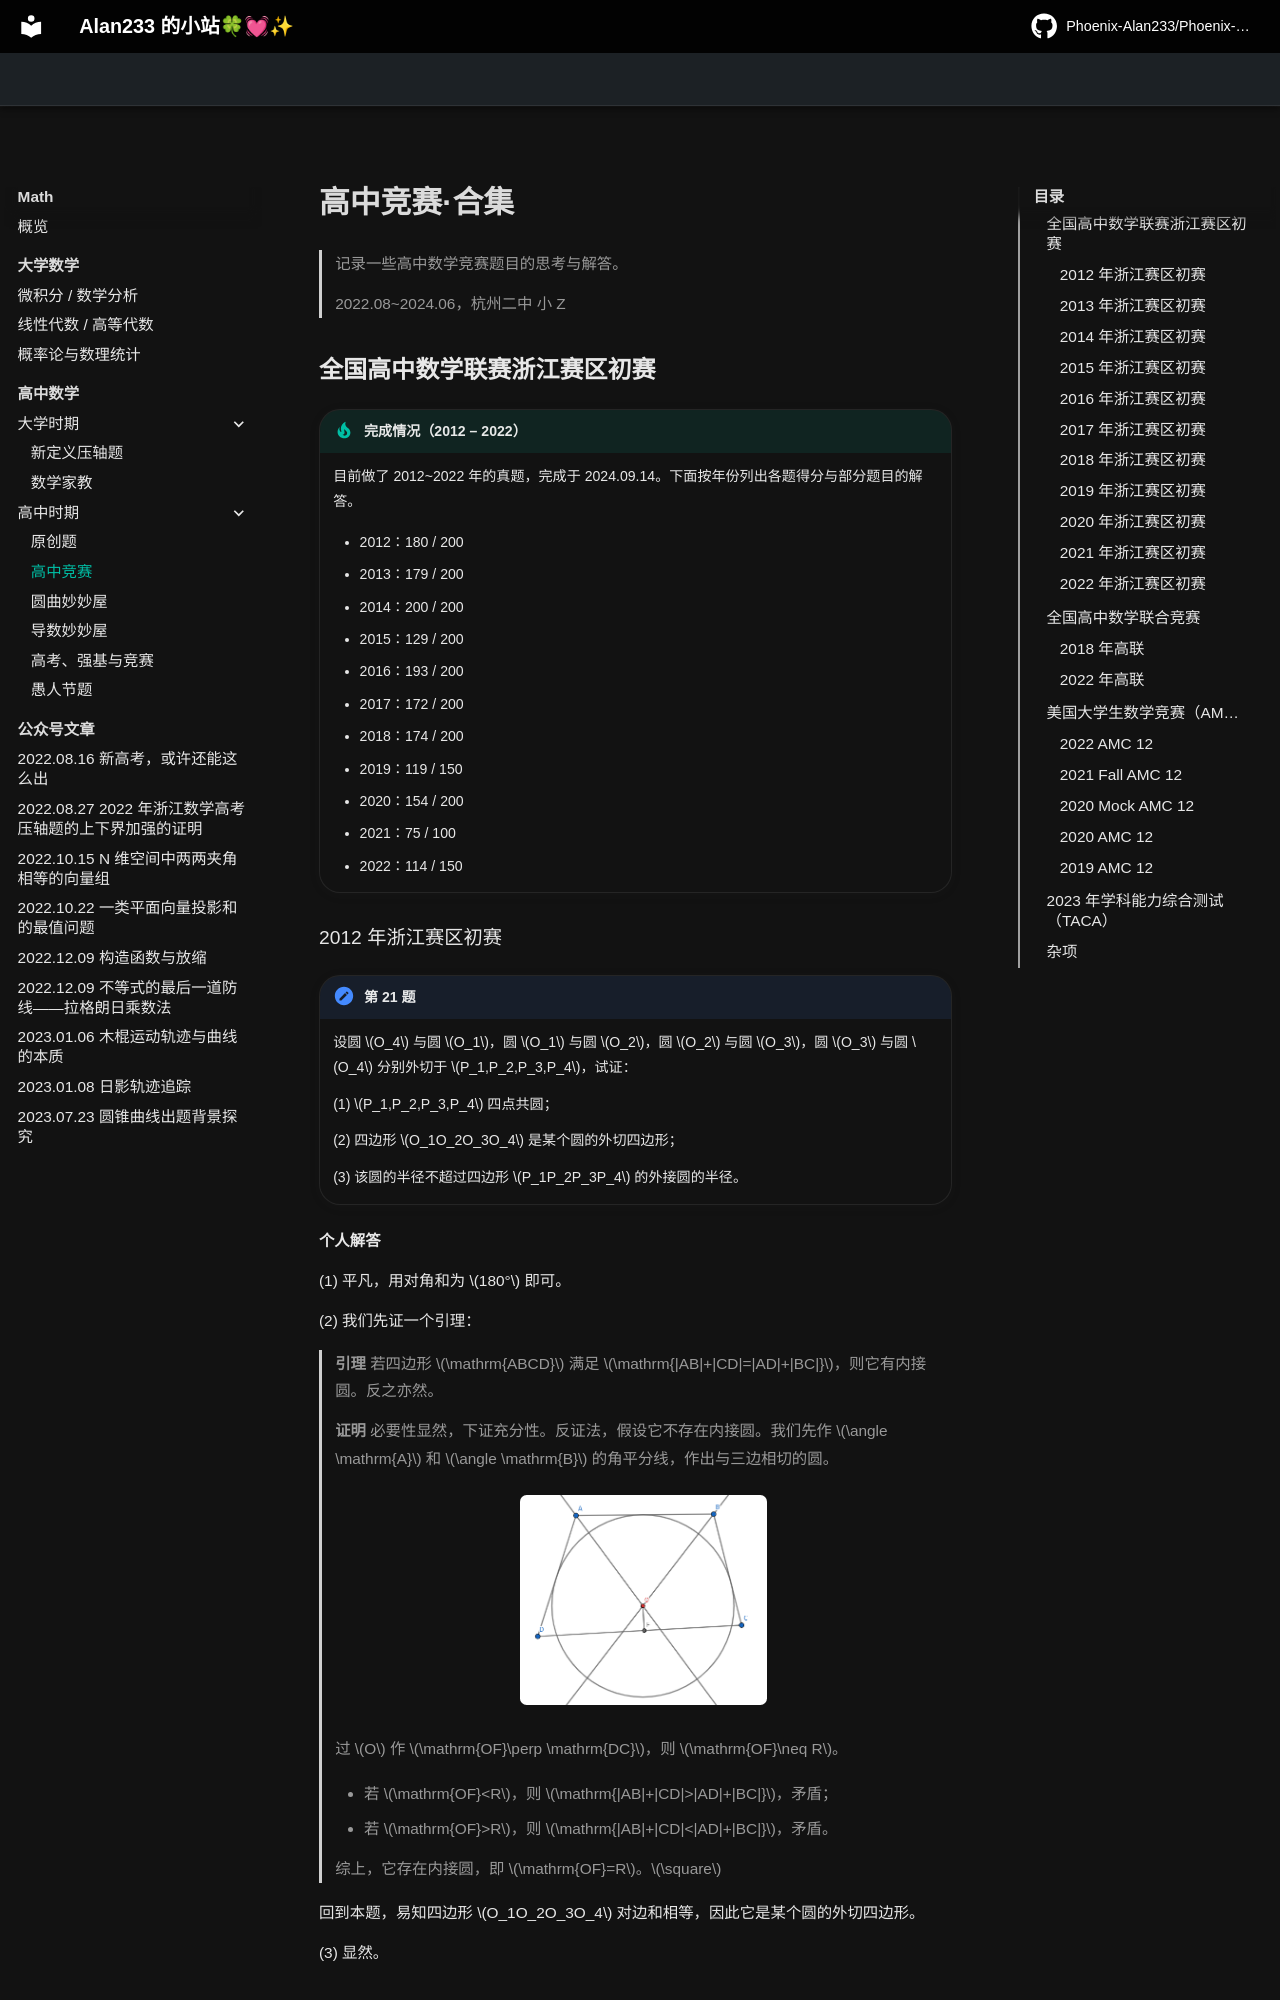

repository: Phoenix-Alan233/Phoenix-Alan233.github.io · page: math/高中竞赛/index.html · generator: mkdocs

# 高中竞赛·合集

> 记录一些高中数学竞赛题目的思考与解答。
>
> 2022.08~2024.06，杭州二中 小 Z

## 全国高中数学联赛浙江赛区初赛

!!! tip "完成情况（2012 – 2022）"

    目前做了 2012~2022 年的真题，完成于 2024.09.14。下面按年份列出各题得分与部分题目的解答。

    - 2012：180 / 200
    - 2013：179 / 200
    - 2014：200 / 200
    - 2015：129 / 200
    - 2016：193 / 200
    - 2017：172 / 200
    - 2018：174 / 200
    - 2019：119 / 150
    - 2020：154 / 200
    - 2021：75 / 100
    - 2022：114 / 150

    

### 2012 年浙江赛区初赛

!!! problem "第 21 题"
    设圆 $O_4$ 与圆 $O_1$，圆 $O_1$ 与圆 $O_2$，圆 $O_2$ 与圆 $O_3$，圆 $O_3$ 与圆 $O_4$ 分别外切于 $P_1,P_2,P_3,P_4$，试证：

    (1) $P_1,P_2,P_3,P_4$ 四点共圆；

    (2) 四边形 $O_1O_2O_3O_4$ 是某个圆的外切四边形；

    (3) 该圆的半径不超过四边形 $P_1P_2P_3P_4$ 的外接圆的半径。

**个人解答**

(1) 平凡，用对角和为 $180°$ 即可。

(2) 我们先证一个引理：

> **引理** 若四边形 $\mathrm{ABCD}$ 满足 $\mathrm{|AB|+|CD|=|AD|+|BC|}$，则它有内接圆。反之亦然。
>
> **证明** 必要性显然，下证充分性。反证法，假设它不存在内接圆。我们先作 $\angle \mathrm{A}$ 和 $\angle \mathrm{B}$ 的角平分线，作出与三边相切的圆。
>
> <div style="text-align: center; margin: 1rem 0;">
>   <img src="../assets/2013-21-1.png" alt="内切圆引理示意图" style="max-width: 40%;">
> </div>
>
> 过 $O$ 作 $\mathrm{OF}\perp \mathrm{DC}$，则 $\mathrm{OF}\neq R$。
>
> - 若 $\mathrm{OF}<R$，则 $\mathrm{|AB|+|CD|>|AD|+|BC|}$，矛盾；
> - 若 $\mathrm{OF}>R$，则 $\mathrm{|AB|+|CD|<|AD|+|BC|}$，矛盾。
>
> 综上，它存在内接圆，即 $\mathrm{OF}=R$。$\square$

回到本题，易知四边形 $O_1O_2O_3O_4$ 对边和相等，因此它是某个圆的外切四边形。

(3) 显然。
